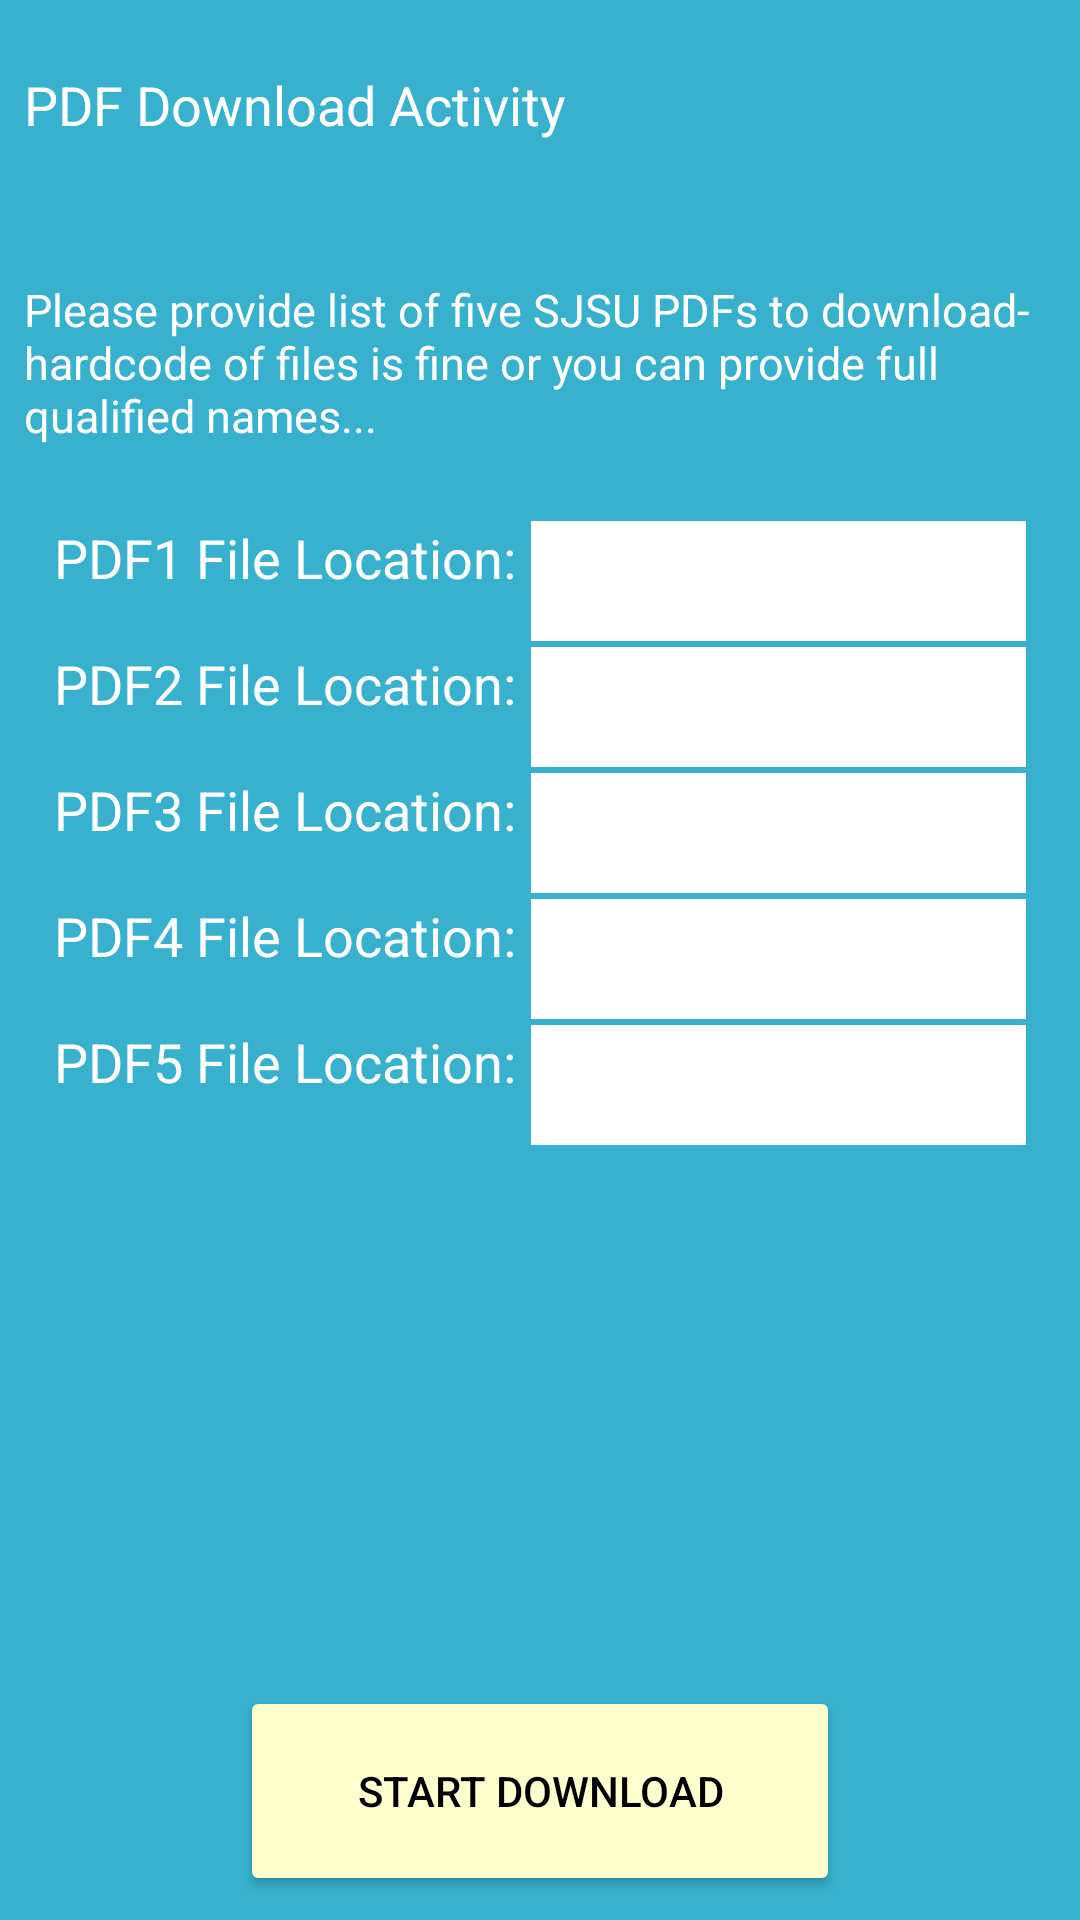

This screen was rendered from an Android layout file. Write that file and the resources it references.
<!-- AndroidManifest.xml: activity theme AppTheme -->
<!-- res/layout/activity_service.xml -->
<?xml version="1.0" encoding="utf-8"?>
<LinearLayout xmlns:android="http://schemas.android.com/apk/res/android"
    android:orientation="vertical"
    android:layout_width="match_parent"
    android:layout_height="match_parent"
    android:background="#37b1ce"
    android:padding="8dip"
    android:weightSum="1">

    <RelativeLayout xmlns:android="http://schemas.android.com/apk/res/android"
        android:id="@+id/rl1"
        android:orientation="vertical"
        android:layout_width="match_parent"
        android:layout_height="70dp"
        android:layout_gravity="center_horizontal"
        >

        <TextView android:layout_width="wrap_content"
            android:layout_height="wrap_content"
            android:text="PDF Download Activity"
            android:gravity="center_horizontal"
            android:textSize="18sp"
            android:textColor="#FFFFFF"
            android:paddingBottom="16dip"
            android:layout_gravity="left"
            android:layout_centerVertical="true"
            android:layout_toEndOf="@+id/imageView" />

    </RelativeLayout>

    <RelativeLayout xmlns:android="http://schemas.android.com/apk/res/android"
        android:orientation="horizontal"
        android:layout_width="match_parent"
        android:layout_height="wrap_content"
        android:layout_gravity="center_vertical"
        android:id="@+id/rl3"
        android:layout_marginTop="15dp"
        >

        <TextView
            android:layout_width="match_parent"
            android:layout_height="wrap_content"
            android:id="@+id/textView"
            android:textSize="15sp"
            android:textColor="#FFFFFF"
            android:layout_centerHorizontal="true"
            android:text="Please provide list of five SJSU PDFs to download- hardcode of files is fine or you can provide full qualified names..."
            />

    </RelativeLayout>

    <RelativeLayout xmlns:android="http://schemas.android.com/apk/res/android"
        android:orientation="horizontal"
        android:layout_width="match_parent"
        android:layout_height="wrap_content"
        android:layout_gravity="center_horizontal"
        android:id="@+id/rl2"
        android:layout_marginTop="15dp"
        android:paddingStart="10dp"
        android:paddingEnd="10dp"
        android:paddingTop="10dp"
        >

        <TextView
            android:id="@+id/tv1"
            android:layout_width="wrap_content"
            android:layout_height="40dp"
            android:text="PDF1 File Location:"
            android:gravity="center"
            android:textSize="18sp"
            android:textColor="#FFFFFF"
            android:paddingBottom="16dip"
            android:textAlignment="center"
            />

        <EditText
            android:id="@+id/et1"
            android:layout_width="200dp"
            android:layout_height="40dp"
            android:background="#FFFFFF"
            android:inputType="text"
            android:layout_toEndOf="@+id/tv1"
            android:layout_marginStart="5dp"
            />

        <TextView
            android:id="@+id/tv2"
            android:layout_width="wrap_content"
            android:layout_height="40dp"
            android:text="PDF2 File Location:"
            android:gravity="center"
            android:textSize="18sp"
            android:textColor="#FFFFFF"
            android:paddingBottom="16dip"
            android:layout_marginTop="2dp"
            android:layout_below="@+id/tv1"/>

        <EditText
            android:id="@+id/et2"
            android:layout_width="200dp"
            android:layout_height="40dp"
            android:background="#FFFFFF"
            android:inputType="text"
            android:layout_toEndOf="@+id/tv2"
            android:layout_marginStart="5dp"
            android:layout_below="@+id/et1"
            android:layout_marginTop="2dp"
            />

        <TextView
            android:id="@+id/tv3"
            android:layout_width="wrap_content"
            android:layout_height="40dp"
            android:text="PDF3 File Location:"
            android:gravity="center"
            android:textSize="18sp"
            android:textColor="#FFFFFF"
            android:paddingBottom="16dip"
            android:layout_marginTop="2dp"
            android:layout_below="@+id/tv2"/>

        <EditText
            android:id="@+id/et3"
            android:layout_width="200dp"
            android:layout_height="40dp"
            android:background="#FFFFFF"
            android:inputType="text"
            android:layout_toEndOf="@+id/tv3"
            android:layout_marginStart="5dp"
            android:layout_below="@+id/et2"
            android:layout_marginTop="2dp"
            />

        <TextView
            android:id="@+id/tv4"
            android:layout_width="wrap_content"
            android:layout_height="40dp"
            android:text="PDF4 File Location:"
            android:gravity="center"
            android:textSize="18sp"
            android:textColor="#FFFFFF"
            android:paddingBottom="16dip"
            android:layout_marginTop="2dp"
            android:layout_below="@+id/tv3"/>

        <EditText
            android:id="@+id/et4"
            android:layout_width="200dp"
            android:layout_height="40dp"
            android:background="#FFFFFF"
            android:inputType="text"
            android:layout_toEndOf="@+id/tv4"
            android:layout_marginStart="5dp"
            android:layout_below="@+id/et3"
            android:layout_marginTop="2dp"
            />

        <TextView
            android:id="@+id/tv5"
            android:layout_width="wrap_content"
            android:layout_height="40dp"
            android:text="PDF5 File Location:"
            android:gravity="center"
            android:textSize="18sp"
            android:textColor="#FFFFFF"
            android:paddingBottom="16dip"
            android:layout_marginTop="2dp"
            android:layout_below="@+id/tv4"/>

        <EditText
            android:id="@+id/et5"
            android:layout_width="200dp"
            android:layout_height="40dp"
            android:background="#FFFFFF"
            android:inputType="text"
            android:layout_toEndOf="@+id/tv5"
            android:layout_marginStart="5dp"
            android:layout_below="@+id/et4"
            android:layout_marginTop="2dp"
            />

        <Button
            android:id="@+id/close"
            android:layout_height="70dp"
            android:layout_width="200dp"
            android:layout_alignParentBottom="true"
            android:layout_centerHorizontal="true"
            android:onClick="start_download"
            android:backgroundTint="#feffcd"
            android:textColor="#000000"
            android:text="Start Download" />

    </RelativeLayout>
</LinearLayout>
<!-- resources referenced by this layout -->
<resources>
  <style name="AppTheme" parent="Theme.AppCompat.Light.DarkActionBar">
          
          <item name="colorPrimary">@color/color_primary</item>
          <item name="colorPrimaryDark">@color/color_primary_dark</item>
          <item name="colorAccent">@color/dark_blue</item>
      </style>
  <color name="color_primary">#dfb33b</color>
  <color name="color_primary_dark">#000000</color>
  <color name="dark_blue">#0099CC</color>
</resources>
